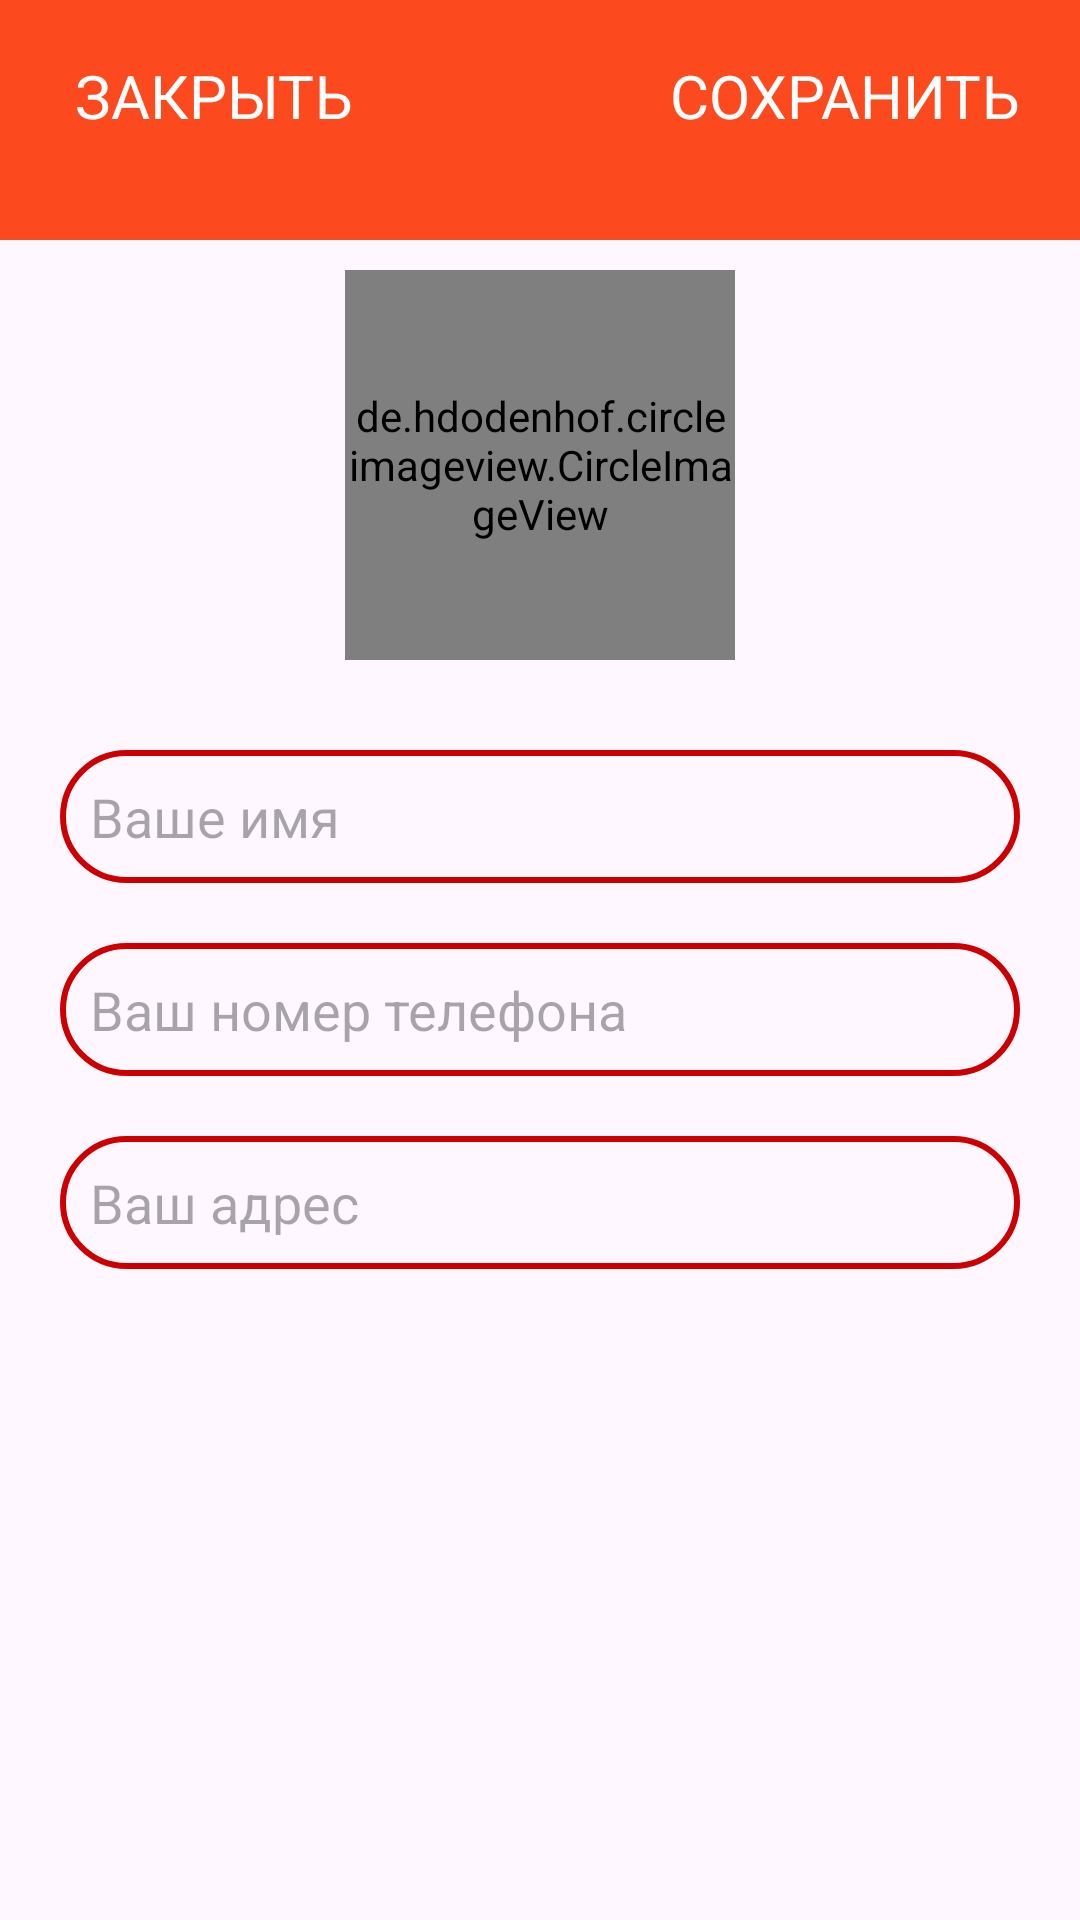

Android layout source for this screen:
<!-- AndroidManifest.xml: application theme Theme.Firestore_kg -->
<!-- res/layout/activity_settings.xml -->
<?xml version="1.0" encoding="utf-8"?>
<RelativeLayout xmlns:android="http://schemas.android.com/apk/res/android"
    xmlns:app="http://schemas.android.com/apk/res-auto"
    xmlns:tools="http://schemas.android.com/tools"
    android:id="@+id/main"
    android:layout_width="match_parent"
    android:layout_height="match_parent"
    tools:context=".UI.User.SettingsActivity">


    <com.google.android.material.appbar.AppBarLayout
        android:id="@+id/app_bar_settings"
        android:layout_width="match_parent"
        android:layout_height="80dp"
        android:background="@drawable/bkgrnd1">

        <androidx.appcompat.widget.Toolbar
            android:id="@+id/toolbar"
            android:layout_width="match_parent"
            android:layout_height="wrap_content">
            
            <RelativeLayout
                android:layout_width="match_parent"
                android:layout_height="match_parent"
                >

                <TextView
                    android:id="@+id/close_settings"
                    android:layout_width="wrap_content"
                    android:layout_height="wrap_content"
                    android:layout_alignParentStart="true"
                    android:layout_marginStart="9dp"
                    android:text="ЗАКРЫТЬ"
                    android:textColor="@android:color/white"
                    android:textSize="20dp" />

                <TextView
                    android:id="@+id/save_settings"
                    android:layout_width="wrap_content"
                    android:layout_height="wrap_content"
                    android:text="Cохранить"
                    android:textColor="@android:color/white"
                    android:textSize="20dp"
                    android:layout_alignParentEnd="true"
                    android:layout_marginRight="20dp"
                    android:textAllCaps="true"

                    />
            </RelativeLayout>
            
        </androidx.appcompat.widget.Toolbar>


    </com.google.android.material.appbar.AppBarLayout>
    
    <de.hdodenhof.circleimageview.CircleImageView
        android:id="@+id/settings_account_image"
        android:layout_width="130dp"
        android:layout_height="130dp"
        android:src="@drawable/user_profile_image"
        android:layout_centerHorizontal="true"
        android:layout_marginTop="90dp"

        />

    <EditText
        android:id="@+id/settings_fullname"
        android:layout_width="match_parent"
        android:layout_height="wrap_content"
        android:layout_below="@+id/settings_account_image"
        android:hint="Ваше имя"
        android:padding="10dp"
        android:background="@drawable/input_desigh"
        android:layout_marginLeft="20dp"
        android:layout_marginRight="20dp"
        android:layout_marginTop="30dp"
        />

    <EditText
        android:id="@+id/settings_phone"
        android:layout_width="match_parent"
        android:layout_height="wrap_content"
        android:layout_below="@+id/settings_fullname"
        android:hint="Ваш номер телефона"
        android:padding="10dp"
        android:background="@drawable/input_desigh"
        android:layout_marginLeft="20dp"
        android:layout_marginRight="20dp"
        android:layout_marginTop="20dp"
        />

    <EditText
        android:id="@+id/settings_adress"
        android:layout_width="match_parent"
        android:layout_height="wrap_content"
        android:layout_below="@+id/settings_phone"
        android:hint="Ваш адрес"
        android:padding="10dp"
        android:background="@drawable/input_desigh"
        android:layout_marginLeft="20dp"
        android:layout_marginRight="20dp"
        android:layout_marginTop="20dp"
        />
</RelativeLayout>
<!-- resources referenced by this layout -->
<resources>
  <!-- drawable bkgrnd1: png bitmap (drawable, 832 bytes) -->
  <!-- drawable input_desigh (drawable) -->
  <?xml version="1.0" encoding="utf-8"?>
  <shape xmlns:android="http://schemas.android.com/apk/res/android">
      <stroke
          android:color="@android:color/holo_red_dark"
          android:width="2dp">
      </stroke>
      <corners
          android:radius="40dp">
      </corners>
  </shape>
  <!-- drawable user_profile_image: png bitmap (drawable, 195882 bytes) -->
  <style name="Theme.Firestore_kg" parent="Base.Theme.Firestore_kg" />
  <style name="Base.Theme.Firestore_kg" parent="Theme.Material3.DayNight.NoActionBar">
          
          
      </style>
</resources>
